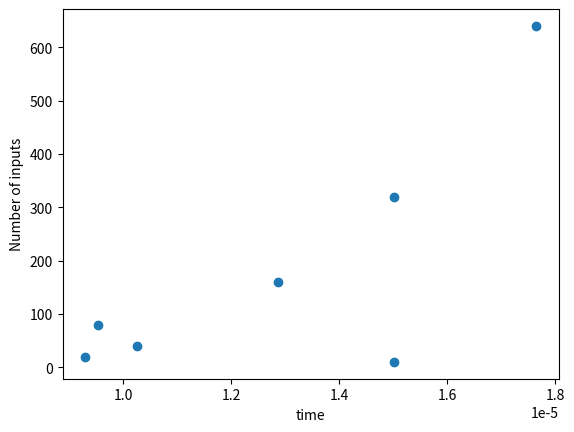

The matplotlib source for this figure:
import random
import time
import matplotlib.pyplot as plt
listx=[]
listy=[]
def selection_sort(arr, n):
  for ind in range(n):
    min=ind;
    for j in range(ind+1,n):
       if arr[j] < arr[min]:
                min = j
         # swapping the elements to sort the array
                (arr[ind], arr[min]) = (arr[min], arr[ind])
  return arr
def binary_search(arr, low, high, x):

    if high >= low:

        mid = round((high + low) // 2)


        if arr[mid] == x:
            return mid


        elif arr[mid] > x:
            return binary_search(arr, low, mid - 1, x)


        else:
            return binary_search(arr, mid + 1, high, x)

    else:

        return -1




list1=[]
list2=[]

def random_generator(n):
  arr=[0]*n
  a=1
  for i in range(n):
    arr[i]=(random.randint(a, n))
  return arr

n=10
k=0
l= round(n/2)
m=10001
while(n<=1000):
 
  arr=random_generator(n)
  arr=selection_sort(arr,n) 
  t_start= time.time()
  for i in range (10):
    binary_search(arr,k,n-1,m)
  t_end=time.time()
  avg_time=(t_end-t_start)/10
  print("time: ",avg_time," for ",n," inputs")
  listx.append((avg_time*10))
  listy.append(n)
  list1.append(n)
  list2.append(n*n)
  n=n*2

plt.scatter(listx,listy)
plt.ylabel("Number of inputs")
plt.xlabel("time")
plt.show()



